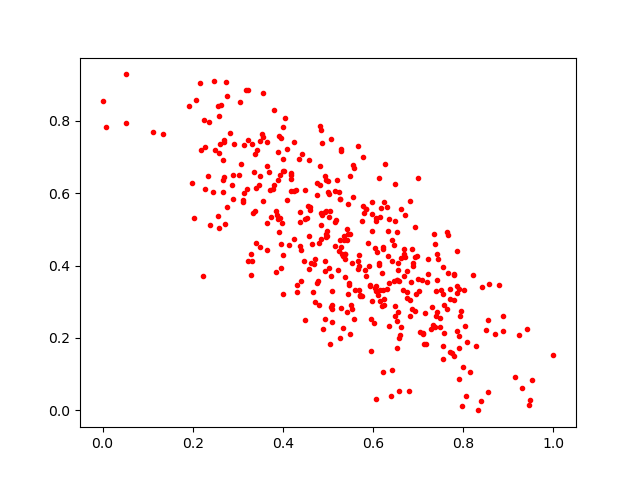

Data behind this chart, as committed beside it:
0.43091252, 0.3259587
0.6471, 0.3588
0.6705, 0.5405
0.4006, 0.7819
0.5809, 0.5447
0.5369, 0.4312
0.6172, 0.5595
0.559, 0.3328
0.7479, 0.2293
0.535, 0.4819
0.6394, 0.03853
0.6265, 0.6806
0.6826, 0.5785
0.5673, 0.7305
0.8038, 0.2324
0.3992, 0.6616
0.9139, 0.09257
0.4525, 0.5327
0.6307, 0.3365
0.429, 0.609
0.7029, 0.3306
0.5, 0.6033
0.5971, 0.5744
0.2709, 0.515
0.5171, 0.5268
0.7556, 0.3213
0.4426, 0.7082
0.571, 0.3184
0.6152, 0.3009
0.5097, 0.2804
0.417, 0.6385
0.5895, 0.4616
0.3324, 0.4137
0.692, 0.5057
0.0529, 0.7941
0.3805, 0.8292
0.7783, 0.1499
0.1994, 0.6292
0.2329, 0.6477
0.9292, 0.06211
0.4848, 0.7751
0.5954, 0.2536
0.8052, 0.04096
0.394, 0.6496
0.5979, 0.5423
0.3893, 0.6355
0.568, 0.3324
0.7315, 0.2866
0.5386, 0.4312
0.7557, 0.3952
0.5319, 0.4308
0.3988, 0.5186
0.4407, 0.3569
0.4178, 0.605
0.9412, 0.2238
0.5422, 0.4697
0.4929, 0.3857
0.2167, 0.9043
0.5484, 0.2101
0.5454, 0.5696
0.888, 0.2193
... 360 more rows
